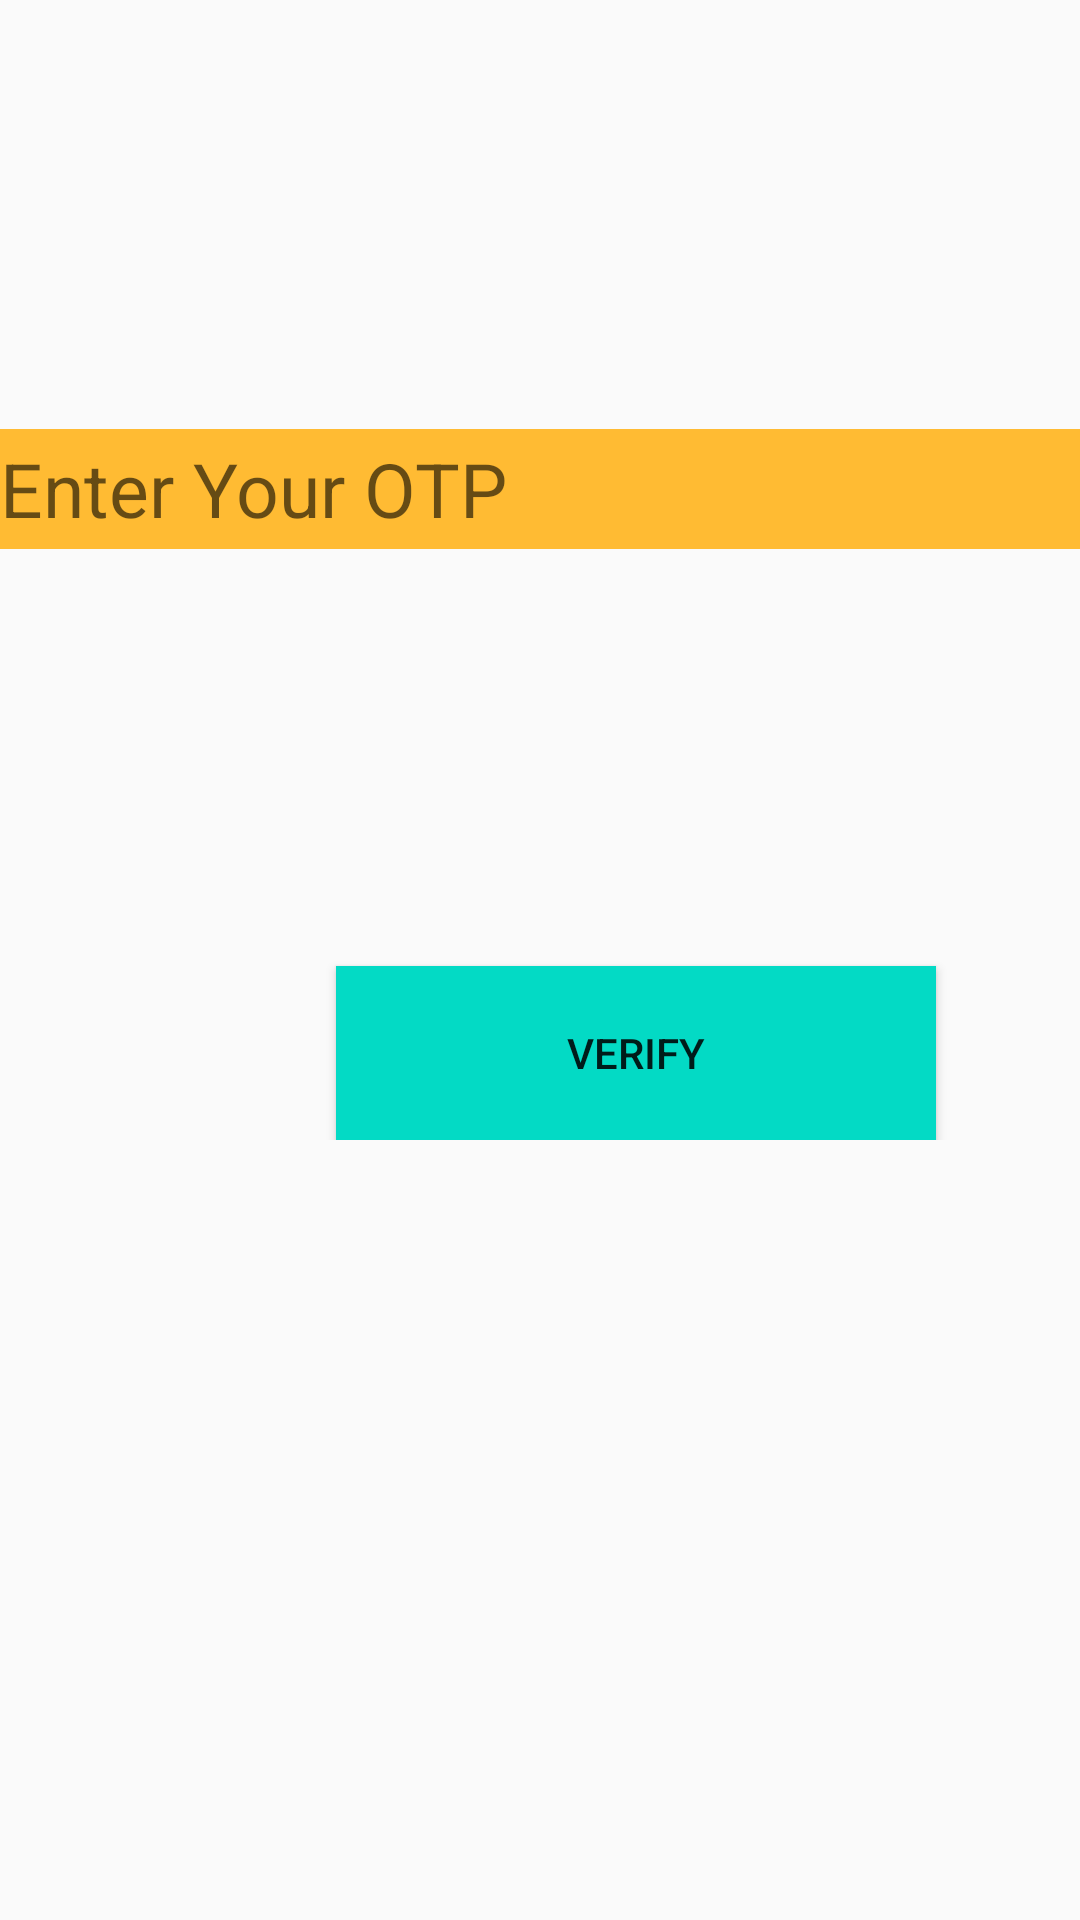

Produce the Android XML layout that renders to this screen, including the resource entries it uses.
<!-- AndroidManifest.xml: application theme Theme.NetCampProject -->
<!-- res/layout/activity_otp.xml -->
<?xml version="1.0" encoding="utf-8"?>
<ScrollView xmlns:android="http://schemas.android.com/apk/res/android"
    xmlns:app="http://schemas.android.com/apk/res-auto"
    xmlns:tools="http://schemas.android.com/tools"
    android:layout_width="match_parent"
    android:layout_height="match_parent"
    tools:context=".Otp">
<RelativeLayout
    android:layout_width="match_parent"
    android:layout_height="match_parent">

    <EditText
        android:id="@+id/editTextOT2"
        android:layout_width="match_parent"
        android:layout_height="40dp"
        android:layout_alignParentStart="true"
        android:layout_alignParentLeft="true"
        android:layout_alignParentTop="true"
        android:layout_centerHorizontal="true"
        android:layout_marginTop="143dp"
        android:background="@android:color/holo_orange_light"
        android:ems="10"
        android:hint="Enter Your OTP"
        android:inputType="number"
        android:textSize="25sp" />

    <Button
        android:id="@+id/buttonOT2"
        android:layout_width="200dp"
        android:layout_height="58dp"
        android:layout_below="@+id/editTextOT2"
        android:layout_alignParentStart="true"
        android:layout_alignParentLeft="true"
        android:layout_centerHorizontal="true"
        android:layout_marginStart="112dp"
        android:layout_marginLeft="112dp"
        android:layout_marginTop="139dp"
        android:background="@color/teal_200"
        android:text="Verify" />
</RelativeLayout>
</ScrollView>
<!-- resources referenced by this layout -->
<resources>
  <style name="Theme.NetCampProject" parent="Theme.AppCompat.DayNight.DarkActionBar">
          
          <item name="colorPrimary">@color/purple_500</item>
          <item name="colorPrimaryVariant">@color/purple_700</item>
          <item name="colorOnPrimary">@color/white</item>
          
          <item name="colorSecondary">@color/teal_200</item>
          <item name="colorSecondaryVariant">@color/teal_700</item>
          <item name="colorOnSecondary">@color/black</item>
          
          <item name="android:statusBarColor" tools:targetApi="l">?attr/colorPrimaryVariant</item>
          
      </style>
  <!-- not gathered from this repository: default colours our renderer supplied (Android Studio template values) -->
  <color name="purple_500">#FF6200EE</color>
  <color name="purple_700">#FF3700B3</color>
  <color name="teal_200">#FF03DAC5</color>
  <color name="teal_700">#FF018786</color>
  <color name="black">#FF000000</color>
  <color name="white">#FFFFFFFF</color>
</resources>
